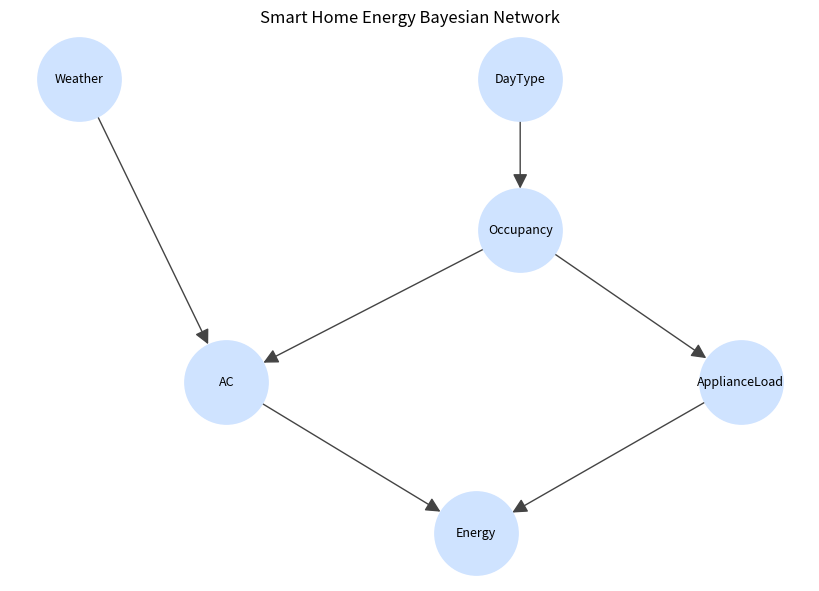
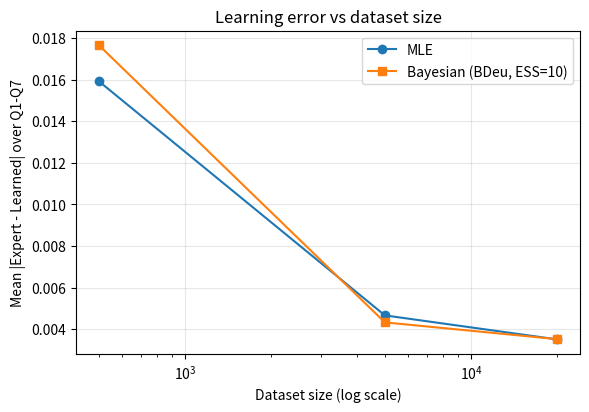

These figures' Python source, in order:
# Problem 1: Smart Home Energy Consumption using a Bayesian Network.
# Covers Parts A-E. Run:  python3 smart_home_bn.py
# Everything (CPTs, exact inference, d-separation, sampling, MLE, BDeu) is
# implemented from scratch with numpy, so no extra libraries are required.

import itertools
import random
import numpy as np
import networkx as nx
import matplotlib
matplotlib.use("Agg")
import matplotlib.pyplot as plt

SEED = 42  # fixed seed -> reproducible sampling

# ---------------------------------------------------------------
# Network definition
# ---------------------------------------------------------------
# State space of every variable
STATES = {
    "Weather": ["Hot", "Mild", "Cold"],
    "DayType": ["Weekday", "Weekend"],
    "Occupancy": ["High", "Low"],
    "AC": ["On", "Off"],
    "ApplianceLoad": ["Heavy", "Light"],
    "Energy": ["High", "Low"],
}
# Parents of every variable; the dict order is also a topological order
PARENTS = {
    "Weather": [],
    "DayType": [],
    "Occupancy": ["DayType"],
    "AC": ["Weather", "Occupancy"],
    "ApplianceLoad": ["Occupancy"],
    "Energy": ["AC", "ApplianceLoad"],
}
ORDER = list(PARENTS)  # topological order used for sampling
EDGES = [(p, c) for c, ps in PARENTS.items() for p in ps]


def make_cpt(var, p_first):
    """Build a full CPT from P(first state) per parent configuration.
    p_first maps parent-config tuple -> P(first state of var)."""
    first, second = STATES[var][0], STATES[var][1]
    return {cfg: {first: p, second: 1 - p} for cfg, p in p_first.items()}


# Expert CPTs: cpt[var][parent_config][value] = probability
EXPERT = {
    "Weather": {(): {"Hot": 0.50, "Mild": 0.30, "Cold": 0.20}},
    "DayType": {(): {"Weekday": 0.70, "Weekend": 0.30}},
    "Occupancy": make_cpt("Occupancy", {("Weekday",): 0.45, ("Weekend",): 0.80}),
    "AC": make_cpt("AC", {
        ("Hot", "High"): 0.90, ("Hot", "Low"): 0.60,
        ("Mild", "High"): 0.40, ("Mild", "Low"): 0.15,
        ("Cold", "High"): 0.10, ("Cold", "Low"): 0.05}),
    "ApplianceLoad": make_cpt("ApplianceLoad", {("High",): 0.75, ("Low",): 0.35}),
    "Energy": make_cpt("Energy", {
        ("On", "Heavy"): 0.92, ("On", "Light"): 0.68,
        ("Off", "Heavy"): 0.55, ("Off", "Light"): 0.12}),
}


def parent_configs(var):
    """All combinations of parent values for a variable."""
    return list(itertools.product(*[STATES[p] for p in PARENTS[var]]))


def check_cpts(cpt):
    """Part A.2: every CPT row must sum to 1 and every parent config must exist."""
    ok = True
    for var in ORDER:
        for cfg in parent_configs(var):
            row = cpt[var][cfg]
            s = sum(row.values())
            if abs(s - 1) > 1e-9 or set(row) != set(STATES[var]):
                ok = False
                print(f"  BAD row {var}{cfg}: sum={s}")
    return ok


# ---------------------------------------------------------------
# Exact inference by enumerating the full joint distribution
# ---------------------------------------------------------------
def joint_table(cpt):
    """P(w,d,o,a,l,e) = product of P(var | parents) for all 96 assignments."""
    table = {}
    for vals in itertools.product(*[STATES[v] for v in ORDER]):
        a = dict(zip(ORDER, vals))
        p = 1.0
        for v in ORDER:
            cfg = tuple(a[q] for q in PARENTS[v])
            p *= cpt[v][cfg][a[v]]
        table[vals] = p
    return table


def prob(cpt, query, evidence=None):
    """P(query | evidence); query and evidence are dicts {var: value}.
    = sum of joint rows matching both / sum of joint rows matching evidence."""
    evidence = evidence or {}
    idx = {v: i for i, v in enumerate(ORDER)}
    num = den = 0.0
    for vals, p in joint_table(cpt).items():
        if all(vals[idx[k]] == x for k, x in evidence.items()):
            den += p
            if all(vals[idx[k]] == x for k, x in query.items()):
                num += p
    return num / den if den > 0 else float("nan")


# The seven required queries as (query, evidence)
QUERIES = {
    "Q1": ({"Energy": "High"}, {}),
    "Q2": ({"Energy": "High"}, {"Weather": "Hot"}),
    "Q3": ({"Energy": "High"}, {"DayType": "Weekend"}),
    "Q4": ({"Energy": "High"}, {"Weather": "Cold", "Occupancy": "High"}),
    "Q5": ({"Weather": "Hot"}, {"Energy": "High"}),
    "Q6": ({"AC": "On"}, {"Energy": "High"}),
    "Q7": ({"AC": "On"}, {"Energy": "High", "ApplianceLoad": "Heavy"}),
}


def run_queries(cpt):
    return {q: prob(cpt, qq, ev) for q, (qq, ev) in QUERIES.items()}


# ---------------------------------------------------------------
# d-separation (moralised ancestral graph method)
# ---------------------------------------------------------------
def d_separated(x, y, z):
    """True if x and y are d-separated given set z.
    Steps: keep ancestors of {x,y,z}, marry parents, drop directions,
    remove z, then check whether x and y are still connected."""
    g = nx.DiGraph(EDGES)
    g.add_nodes_from(ORDER)
    keep = {x, y} | set(z)
    for n in list(keep):
        keep |= nx.ancestors(g, n)
    sub = g.subgraph(keep)
    moral = nx.Graph(sub.to_undirected())
    for n in sub.nodes:
        ps = list(sub.predecessors(n))
        moral.add_edges_from(itertools.combinations(ps, 2))
    moral.remove_nodes_from(z)
    return not nx.has_path(moral, x, y)


# ---------------------------------------------------------------
# Ancestral sampling (Part C)
# ---------------------------------------------------------------
def sample_dataset(cpt, n, seed=SEED):
    """Visit nodes in topological order; sample each from P(var | sampled parents)."""
    rng = random.Random(seed)
    data = []
    for _ in range(n):
        row = {}
        for v in ORDER:
            cfg = tuple(row[q] for q in PARENTS[v])
            dist = cpt[v][cfg]
            u, cum = rng.random(), 0.0
            for val in STATES[v]:
                cum += dist[val]
                if u < cum:
                    row[v] = val
                    break
            else:  # guards against floating point round-off
                row[v] = STATES[v][-1]
        data.append(row)
    return data


# ---------------------------------------------------------------
# Parameter learning (Part D)
# ---------------------------------------------------------------
def count_table(data, var):
    """N[parent_config][value] = how often it appears in the data."""
    cnt = {cfg: {s: 0 for s in STATES[var]} for cfg in parent_configs(var)}
    for r in data:
        cnt[tuple(r[q] for q in PARENTS[var])][r[var]] += 1
    return cnt


def learn_mle(data):
    """MLE: P(x | cfg) = N(x, cfg) / N(cfg). Unseen cfg -> uniform fallback."""
    cpt = {}
    for v in ORDER:
        cpt[v] = {}
        for cfg, c in count_table(data, v).items():
            tot = sum(c.values())
            cpt[v][cfg] = {s: (c[s] / tot if tot else 1 / len(c)) for s in c}
    return cpt


def learn_bdeu(data, ess=10):
    """BDeu: each cell gets pseudo-count ess/(#states * #parent configs),
    so P(x | cfg) = (N(x,cfg) + a) / (N(cfg) + a * #states)."""
    cpt = {}
    for v in ORDER:
        r = len(STATES[v])
        q = len(parent_configs(v))
        a = ess / (r * q)
        cpt[v] = {}
        for cfg, c in count_table(data, v).items():
            tot = sum(c.values()) + a * r
            cpt[v][cfg] = {s: (c[s] + a) / tot for s in c}
    return cpt


# ---------------------------------------------------------------
# Helpers for printing
# ---------------------------------------------------------------
def ac_table(models):
    """Print the AC CPT: P(AC=On | Weather, Occupancy) for several models."""
    names = list(models)
    print(f"  {'Weather':<8}{'Occ':<6}" + "".join(f"{n:>10}" for n in names))
    for cfg in parent_configs("AC"):
        vals = "".join(f"{models[n]['AC'][cfg]['On']:>10.4f}" for n in names)
        print(f"  {cfg[0]:<8}{cfg[1]:<6}{vals}")


def main():
    # ===================== PART A =====================
    print("=" * 70, "\nPART A: EXPERT BAYESIAN NETWORK\n", "=" * 70, sep="")
    print("A.2 CPT validity (all rows sum to 1):", check_cpts(EXPERT))

    # A.3 draw the network
    g = nx.DiGraph(EDGES)
    pos = {"Weather": (0, 2), "DayType": (3, 2), "Occupancy": (3, 1),
           "AC": (1, 0), "ApplianceLoad": (4.5, 0), "Energy": (2.7, -1)}
    plt.figure(figsize=(8, 5.5))
    nx.draw(g, pos, with_labels=True, node_size=3600, node_color="#cfe3ff",
            font_size=9, arrowsize=22, edge_color="#444")
    plt.title("Smart Home Energy Bayesian Network")
    plt.savefig("bn_structure.png", dpi=150, bbox_inches="tight")
    plt.close()
    print("A.3 Network drawing saved to bn_structure.png")

    # A.4 queries
    expert_res = run_queries(EXPERT)
    print("\nA.4 Expert-model query results")
    for q, (qq, ev) in QUERIES.items():
        print(f"  {q}: P({qq} | {ev}) = {expert_res[q]:.6f}")

    # A.5 explaining away
    q6, q7 = expert_res["Q6"], expert_res["Q7"]
    print(f"\nA.5 Q6 = {q6:.4f}  vs  Q7 = {q7:.4f}  (change {q7 - q6:+.4f})")
    print("  Heavy appliance load is itself a likely cause of High energy, so once")
    print("  it is known, High energy needs less 'help' from the AC -> AC=On drops.")

    # A.6 hand calculation of Q1 using the factorisation
    print("\nA.6 Q1 by summation (code check of the hand calculation)")
    pO = {o: sum(EXPERT["DayType"][()][d] * EXPERT["Occupancy"][(d,)][o]
                 for d in STATES["DayType"]) for o in STATES["Occupancy"]}
    pAOn_O = {o: sum(EXPERT["Weather"][()][w] * EXPERT["AC"][(w, o)]["On"]
                     for w in STATES["Weather"]) for o in STATES["Occupancy"]}
    print("  P(O=High) =", round(pO["High"], 6), " P(O=Low) =", round(pO["Low"], 6))
    print("  P(AC=On|O=High) =", round(pAOn_O["High"], 6),
          " P(AC=On|O=Low) =", round(pAOn_O["Low"], 6))
    q1_hand = 0.0
    for a in STATES["AC"]:
        for l in STATES["ApplianceLoad"]:
            p_al = 0.0
            for o in STATES["Occupancy"]:
                pa = pAOn_O[o] if a == "On" else 1 - pAOn_O[o]
                p_al += pO[o] * EXPERT["ApplianceLoad"][(o,)][l] * pa
            pe = EXPERT["Energy"][(a, l)]["High"]
            print(f"  P(A={a:<3},L={l:<5}) = {p_al:.8f}  x P(E=High|..)={pe:.2f}"
                  f"  -> {p_al * pe:.8f}")
            q1_hand += p_al * pe
    print(f"  Q1 by hand-sum = {q1_hand:.8f} ; Q1 by code = {expert_res['Q1']:.8f}"
          f" ; match = {abs(q1_hand - expert_res['Q1']) < 1e-12}")

    # ===================== PART B =====================
    print("\n" + "=" * 70, "\nPART B: CONDITIONAL INDEPENDENCE\n", "=" * 70, sep="")
    tests = [
        ("Weather", "DayType", [],
         ("P(W=Hot)", {"Weather": "Hot"}, {}),
         ("P(W=Hot | D=Weekend)", {"Weather": "Hot"}, {"DayType": "Weekend"})),
        ("Weather", "DayType", ["Energy"],
         ("P(W=Hot | E=High)", {"Weather": "Hot"}, {"Energy": "High"}),
         ("P(W=Hot | E=High, D=Weekend)", {"Weather": "Hot"},
          {"Energy": "High", "DayType": "Weekend"})),
        ("Weather", "ApplianceLoad", ["Occupancy"],
         ("P(W=Hot | O=High)", {"Weather": "Hot"}, {"Occupancy": "High"}),
         ("P(W=Hot | O=High, L=Heavy)", {"Weather": "Hot"},
          {"Occupancy": "High", "ApplianceLoad": "Heavy"})),
    ]
    for i, (x, y, z, (n1, q1_, e1), (n2, q2_, e2)) in enumerate(tests, 1):
        ds = d_separated(x, y, z)
        a, b = prob(EXPERT, q1_, e1), prob(EXPERT, q2_, e2)
        print(f"B.{i} {x} _||_ {y} | {z}: d-separated = {ds}")
        print(f"     {n1} = {a:.6f}   {n2} = {b:.6f}   equal = {abs(a - b) < 1e-9}")

    # ===================== PART C =====================
    print("\n" + "=" * 70, "\nPART C: SYNTHETIC DATA (seed =", SEED, ")\n", "=" * 70, sep="")
    sizes = [500, 5000, 20000]
    datasets = {n: sample_dataset(EXPERT, n) for n in sizes}
    for n, d in datasets.items():
        print(f"\nN = {n}")
        print("  Weather empirical frequency:",
              {w: round(sum(r["Weather"] == w for r in d) / n, 4)
               for w in STATES["Weather"]})
        print("  (Weather, Occupancy) counts:")
        for w in STATES["Weather"]:
            print("   ", w, {o: sum(r["Weather"] == w and r["Occupancy"] == o
                                    for r in d) for o in STATES["Occupancy"]})

    # ===================== PART D & E =====================
    print("\n" + "=" * 70, "\nPART D/E: LEARNING AND COMPARISON\n", "=" * 70, sep="")
    mean_err = {"MLE": [], "Bayesian": []}
    for n in sizes:
        mle, bde = learn_mle(datasets[n]), learn_bdeu(datasets[n], ess=10)
        print(f"\n--- Dataset size {n} ---")
        print("D.3 AC CPT  P(AC=On | Weather, Occupancy):")
        ac_table({"Expert": EXPERT, "MLE": mle, "BDeu": bde})
        rm, rb = run_queries(mle), run_queries(bde)
        print(f"\n  {'Query':<6}{'Expert':>9}{'MLE':>9}{'Bayes':>9}"
              f"{'|Diff|MLE':>11}{'|Diff|Bayes':>13}")
        dm, db = [], []
        for q in QUERIES:
            e, m, b = expert_res[q], rm[q], rb[q]
            dm.append(abs(e - m))
            db.append(abs(e - b))
            print(f"  {q:<6}{e:>9.4f}{m:>9.4f}{b:>9.4f}{dm[-1]:>11.4f}{db[-1]:>13.4f}")
        mean_err["MLE"].append(np.mean(dm))
        mean_err["Bayesian"].append(np.mean(db))
        worst = max(zip(QUERIES, dm), key=lambda t: t[1])
        print(f"  Mean |Diff|: MLE={np.mean(dm):.5f}  Bayesian={np.mean(db):.5f}")
        print(f"  Largest MLE error: {worst[0]} ({worst[1]:.4f})")
        if n == 500:
            # how many rows contain the evidence of each query
            print("  Evidence counts in the 500-sample data:")
            for q, (_, ev) in QUERIES.items():
                c = sum(all(r[k] == v for k, v in ev.items()) for r in datasets[n])
                print(f"    {q}: evidence {ev or '(none)'} occurs {c} times")

    # E.1 plot of mean absolute difference vs dataset size
    plt.figure(figsize=(6.5, 4.2))
    plt.plot(sizes, mean_err["MLE"], "o-", label="MLE")
    plt.plot(sizes, mean_err["Bayesian"], "s-", label="Bayesian (BDeu, ESS=10)")
    plt.xscale("log")
    plt.xlabel("Dataset size (log scale)")
    plt.ylabel("Mean |Expert - Learned| over Q1-Q7")
    plt.title("Learning error vs dataset size")
    plt.grid(alpha=0.3)
    plt.legend()
    plt.savefig("error_vs_size.png", dpi=150, bbox_inches="tight")
    plt.close()
    print("\nE.1 Plot saved to error_vs_size.png")
    print("Mean errors:", {k: [round(x, 5) for x in v] for k, v in mean_err.items()})


if __name__ == "__main__":
    main()
